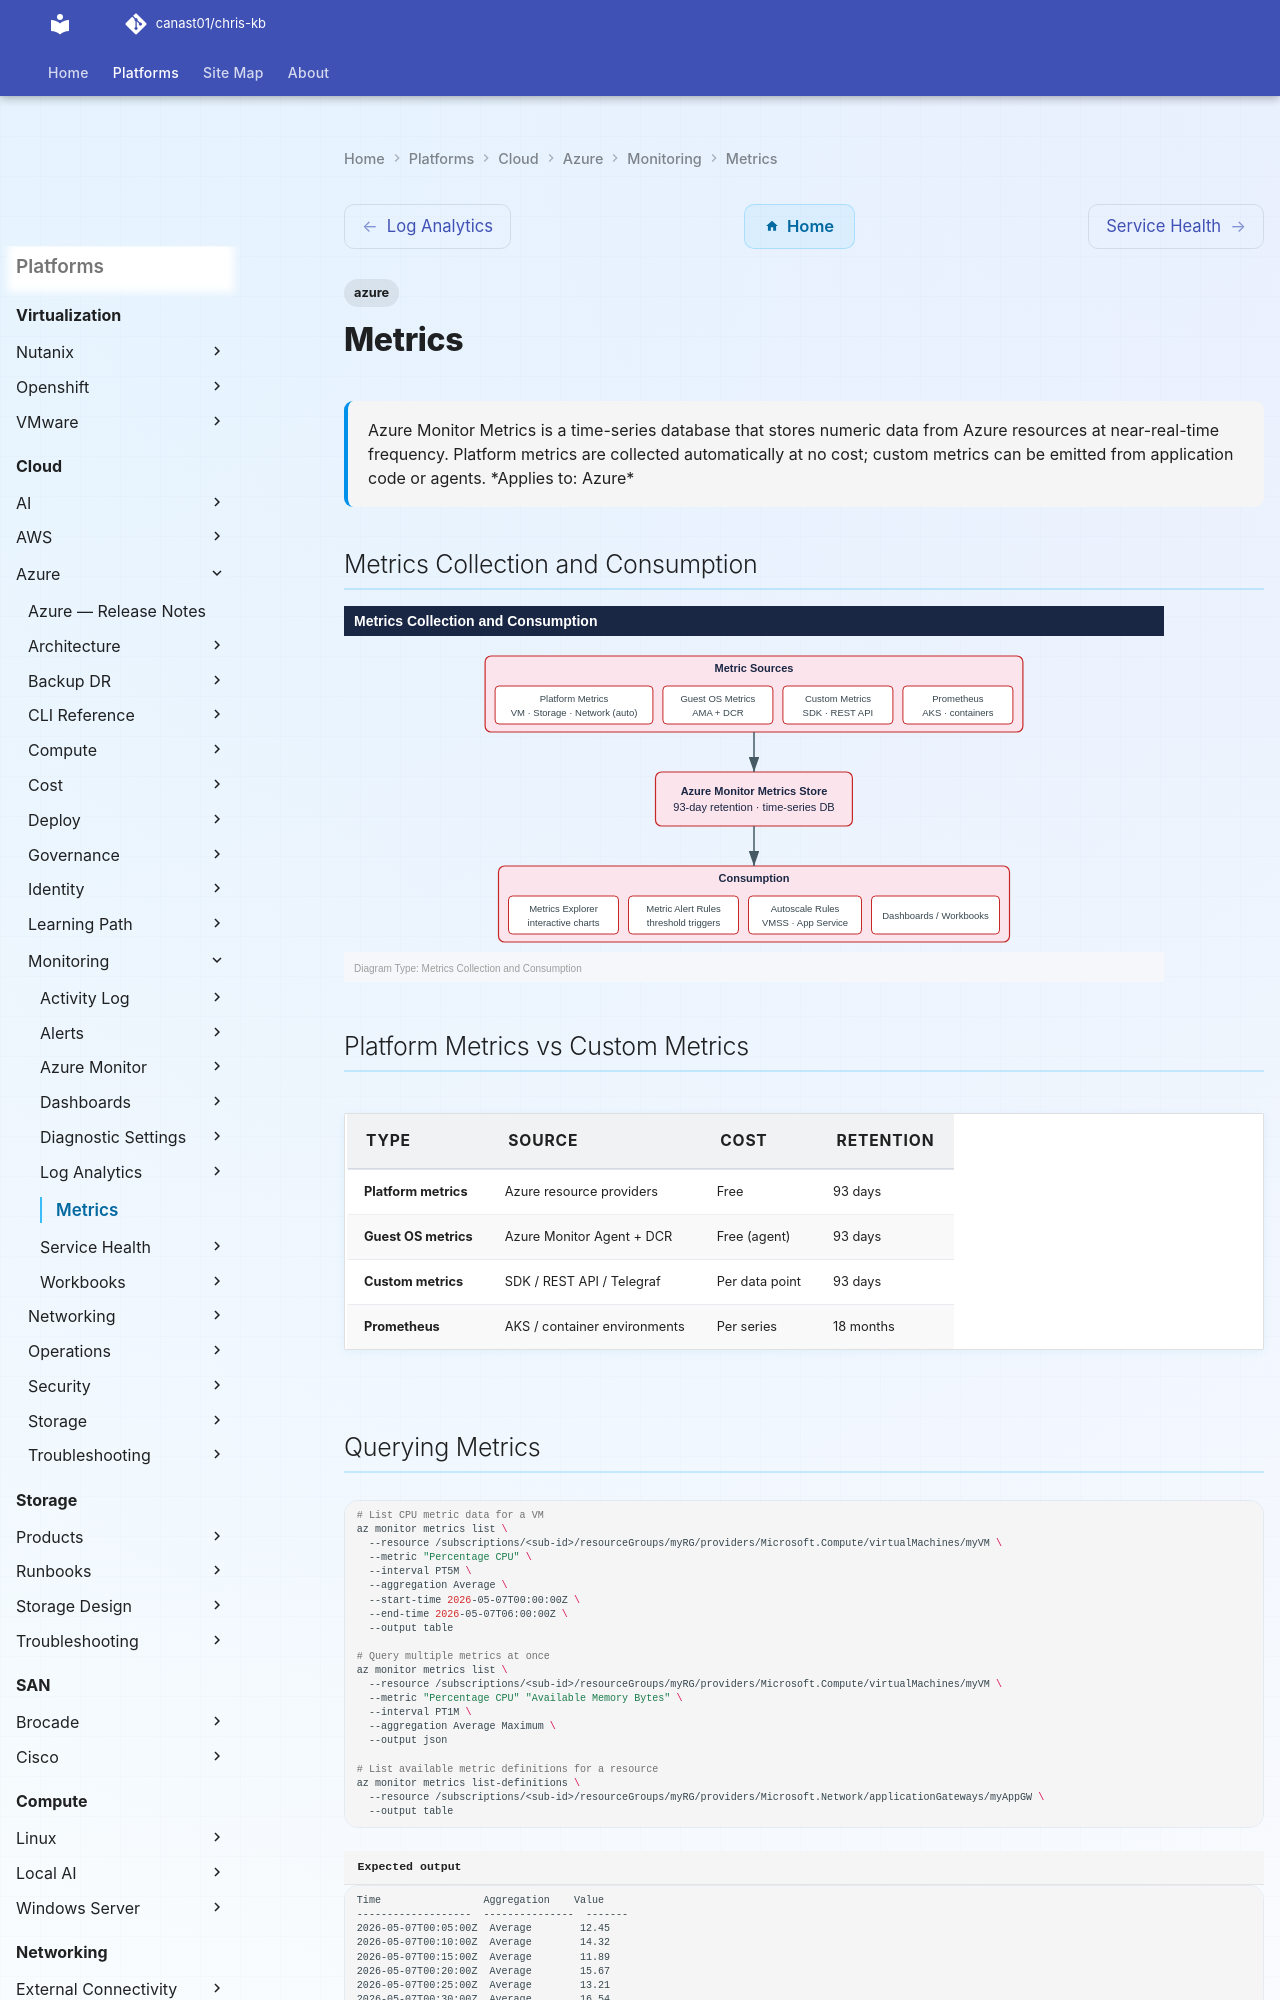

repository: canast01/chris-kb · page: cloud/azure/monitoring/metrics/index.html · generator: mkdocs

---
tags:
  - azure
description: "Azure Monitor Metrics is a time-series database that stores numeric data from Azure resources at near-real-time frequency. Platform metrics are collected..."
---
# Metrics

<div class="kb-summary">
Azure Monitor Metrics is a time-series database that stores numeric data from Azure resources at near-real-time frequency. Platform metrics are collected automatically at no cost; custom metrics can be emitted from application code or agents.

*Applies to: Azure*
</div>

## Metrics Collection and Consumption

![Metrics Collection and Consumption](../../../../assets/cloud-azure-monitoring-metrics-mermaid-svg.svg)

## Platform Metrics vs Custom Metrics

| Type             | Source                          | Cost            | Retention  |
|------------------|---------------------------------|-----------------|------------|
| Platform metrics | Azure resource providers        | Free            | 93 days    |
| Guest OS metrics | Azure Monitor Agent + DCR       | Free (agent)    | 93 days    |
| Custom metrics   | SDK / REST API / Telegraf       | Per data point  | 93 days    |
| Prometheus       | AKS / container environments    | Per series      | 18 months  |
